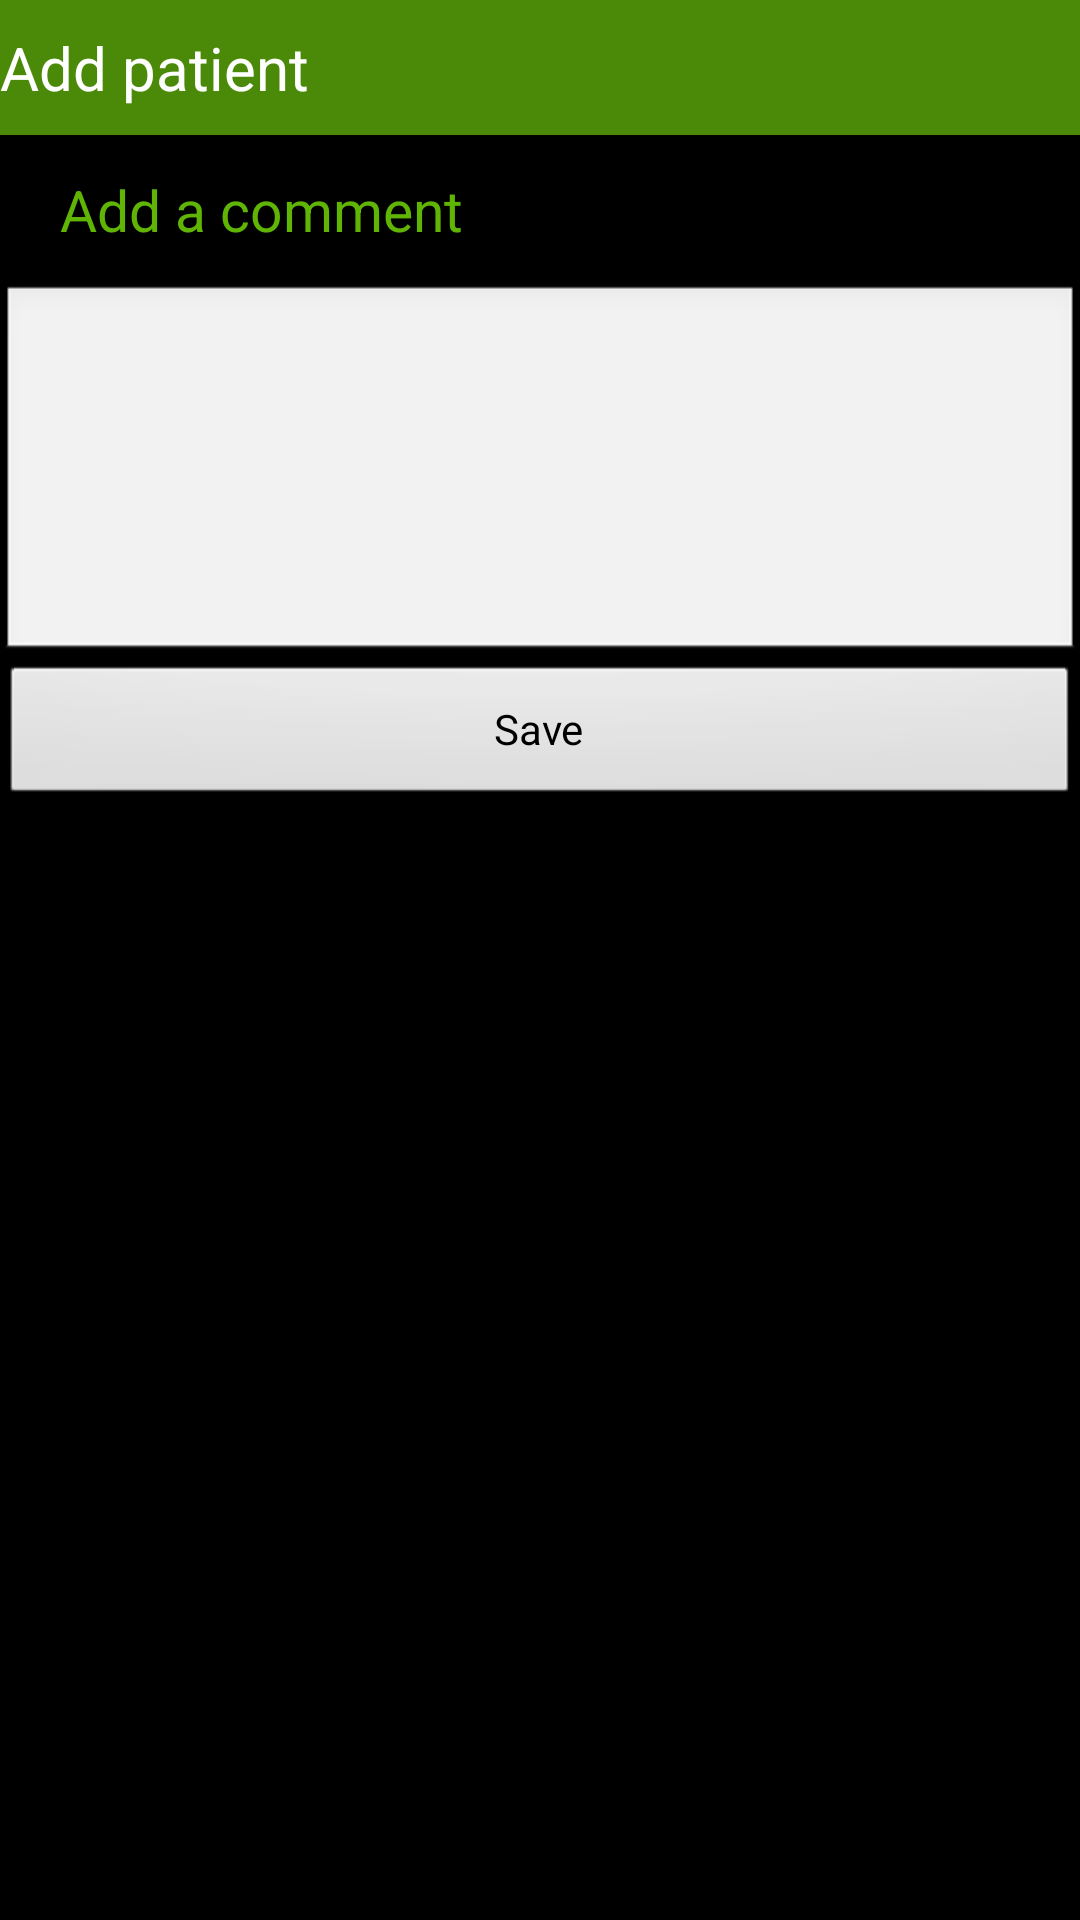

The Android layout XML behind this screen, and the referenced resources:
<!-- AndroidManifest.xml: application theme android:Theme.NoTitleBar -->
<!-- res/layout/visit_save.xml -->
<?xml version="1.0" encoding="utf-8"?>
<LinearLayout xmlns:android="http://schemas.android.com/apk/res/android"
    android:layout_width="fill_parent"
    android:layout_height="fill_parent"
    android:orientation="vertical" >

    <LinearLayout style="@style/TitleBar" >

        <Button
            android:id="@+id/button_back_db_patient_add"
            style="@style/TitleBarBackButton"
            android:drawableLeft="@drawable/back" />

        <TextView
            android:id="@+id/textEdit_db_patient_add_title"
            style="@style/TitleBarMainText"
            android:text="@string/db_patient_add_title" >
        </TextView>
    </LinearLayout>

    <TextView
        android:id="@+id/textView_save_add_comment"
        style="@style/SubTitleBar"
        android:layout_width="fill_parent"
        android:text="@string/visit_save_add_comment" >
    </TextView>

    <EditText
        android:id="@+id/editText_save_visit_coment"
        android:layout_width="fill_parent"
        android:layout_height="wrap_content"
        android:inputType="text|textMultiLine"
        android:minLines="5" >
    </EditText>

    <Button
        android:id="@+id/button_save_visit_save"
        android:layout_width="fill_parent"
        android:layout_height="wrap_content"
        android:text="@string/visit_save_button" >
    </Button>

</LinearLayout>
<!-- resources referenced by this layout -->
<resources>
  <string name="db_patient_add_title">Add patient</string>
  <string name="visit_save_add_comment">Add a comment</string>
  <string name="visit_save_button">Save</string>
  <style name="SubTitleBar">
          <item name="android:layout_width">wrap_content</item>
          <item name="android:layout_height">wrap_content</item>
          <item name="android:textColor">@color/light_green</item>
          <item name="android:textSize">@dimen/subtitle_text_size</item>
          <item name="android:gravity">left|center_vertical</item>
          <item name="android:paddingLeft">15sp</item>
          <item name="android:paddingTop">7sp</item>
          <item name="android:paddingBottom">7sp</item>
          <item name="android:paddingRight">15sp</item>
          <item name="android:layout_margin">5sp</item>
      </style>
  <style name="TitleBar">
          <item name="android:layout_width">fill_parent</item>
          <item name="android:layout_height">@dimen/title_height</item>
          <item name="android:orientation">horizontal</item>
          <item name="android:gravity">right|center_vertical</item>
          <item name="android:background">@color/dark_green</item>
      </style>
  <style name="TitleBarBackButton">
          <item name="android:layout_width">wrap_content</item>
          <item name="android:layout_height">wrap_content</item>
          <item name="android:layout_marginLeft">0sp</item>
          <item name="android:padding">0sp</item>
          <item name="android:background">@color/dark_green</item>
      </style>
  <style name="TitleBarMainText">
          <item name="android:layout_width">0dip</item>
          <item name="android:layout_height">wrap_content</item>
          <item name="android:layout_weight">1</item>
          <item name="android:bufferType">normal</item>
          <item name="android:textSize">20sp</item>
          <item name="android:textColor">@color/white</item>
      </style>
  <color name="light_green">#5FB404</color>
  <dimen name="subtitle_text_size">19sp</dimen>
  <dimen name="title_height">45dip</dimen>
  <color name="dark_green">#4B8A08</color>
  <color name="white">#FFF</color>
</resources>
